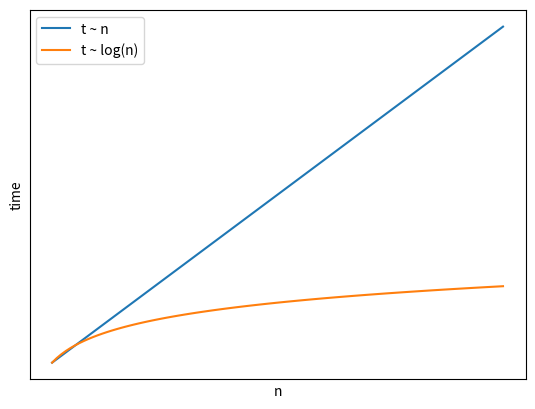

Source code (Python):
import random
from time import perf_counter


def swap(L, i, j):
    tmp = L[i]
    L[i] = L[j]
    L[j] = tmp


def shuffle(L):
    n = len(L)
    for i in range(n - 1, 0, -1):
        j = random.randint(0, i)
        swap(L, i, j)


def is_sorted(L):
    for i in range(len(L) - 1):
        if L[i + 1] < L[i]:
            return False
    return True


def bogo_sort(L):
    while not is_sorted(L):
        shuffle(L)


def buble_sort(L):
    for end in range(len(L) - 1, 0, -1):
        for i in range(end):
            if L[i + 1] < L[i]:
                swap(L, i, i + 1)


def argmin(L, start=0):
    res = start
    for i in range(start, len(L)):
        if L[i] < L[res]:
            res = i
    return res


def select_sort(L):
    for i in range(len(L) - 1):
        j = argmin(L, start=i)
        swap(L, i, j)


def insert_sort(L):
    for i in range(1, len(L)):
        x = L[i]
        j = i
        while j > 0 and L[j - 1] > x:
            L[j] = L[j - 1]
            j -= 1
        L[j] = x


def naive_insert_sort(L):
    res = []
    for item in L:
        i = 0
        while i < len(res) and res[i] <= item:
            i += 1
        res.insert(i, item)
    return res


def search(L, x):
    for i in range(len(L)):
        if L[i] == x:
            return i
    return None


def dichotomic_search(L, x):
    left = 0
    right = len(L) - 1

    while left <= right:
        mid = (left + right) // 2

        if L[mid] == x:
            return mid

        if L[mid] < x:
            left = mid + 1
        else:
            right = mid - 1

    return None


def dichotomic_search_recursive(L, x, left=0, right=None):
    if right is None:
        right = len(L) - 1

    if left > right:
        return None

    mid = (left + right) // 2

    if L[mid] == x:
        return mid

    elif L[mid] < x:
        return dichotomic_search_recursive(L, x, mid + 1, right)
    else:
        return dichotomic_search_recursive(L, x, left, mid - 1)


if __name__ == "__main__":
    # L = list(range(8))
    # shuffle(L)
    # print(L)
    #
    # def test_sort(fun):
    #     LL = list(L)
    #     fun(LL)
    #     print(LL)
    #
    # test_sort(bogo_sort)
    # test_sort(buble_sort)
    # test_sort(select_sort)
    # test_sort(insert_sort)
    # print(naive_insert_sort(L))
    #
    # L = list(range(1000000))
    # search(L, 2222)
    # search(L, 8888)
    # search(L, 9999)
    # start = perf_counter()
    # print(search(L, 666666), perf_counter() - start)
    # start = perf_counter()
    # print(dichotomic_search(L, 666666), perf_counter() - start)
    # start = perf_counter()
    # print(dichotomic_search_recursive(L, 666666), perf_counter() - start)
    # print(dichotomic_search_recursive(L, -666666))
    # print(dichotomic_search_recursive(L, 666666666))
    # créer une grande liste triée
    L = list(range(100000))

    start = perf_counter()
    print(search(L, 90000))
    print("Time:", perf_counter() - start)

    start = perf_counter()
    print(dichotomic_search(L, 90000))
    print("Time:", perf_counter() - start)

    from matplotlib import pyplot as plt
    import numpy as np

    n = np.linspace(1, 20, 100)

    lg = np.log2(n)

    plt.figure()
    plt.plot(n, n - 1, label="t ~ n")
    plt.plot(n, lg, label="t ~ log(n)")
    plt.xlabel("n")
    plt.ylabel("time")
    plt.yticks([])
    plt.xticks([])
    plt.legend()
    plt.show()
